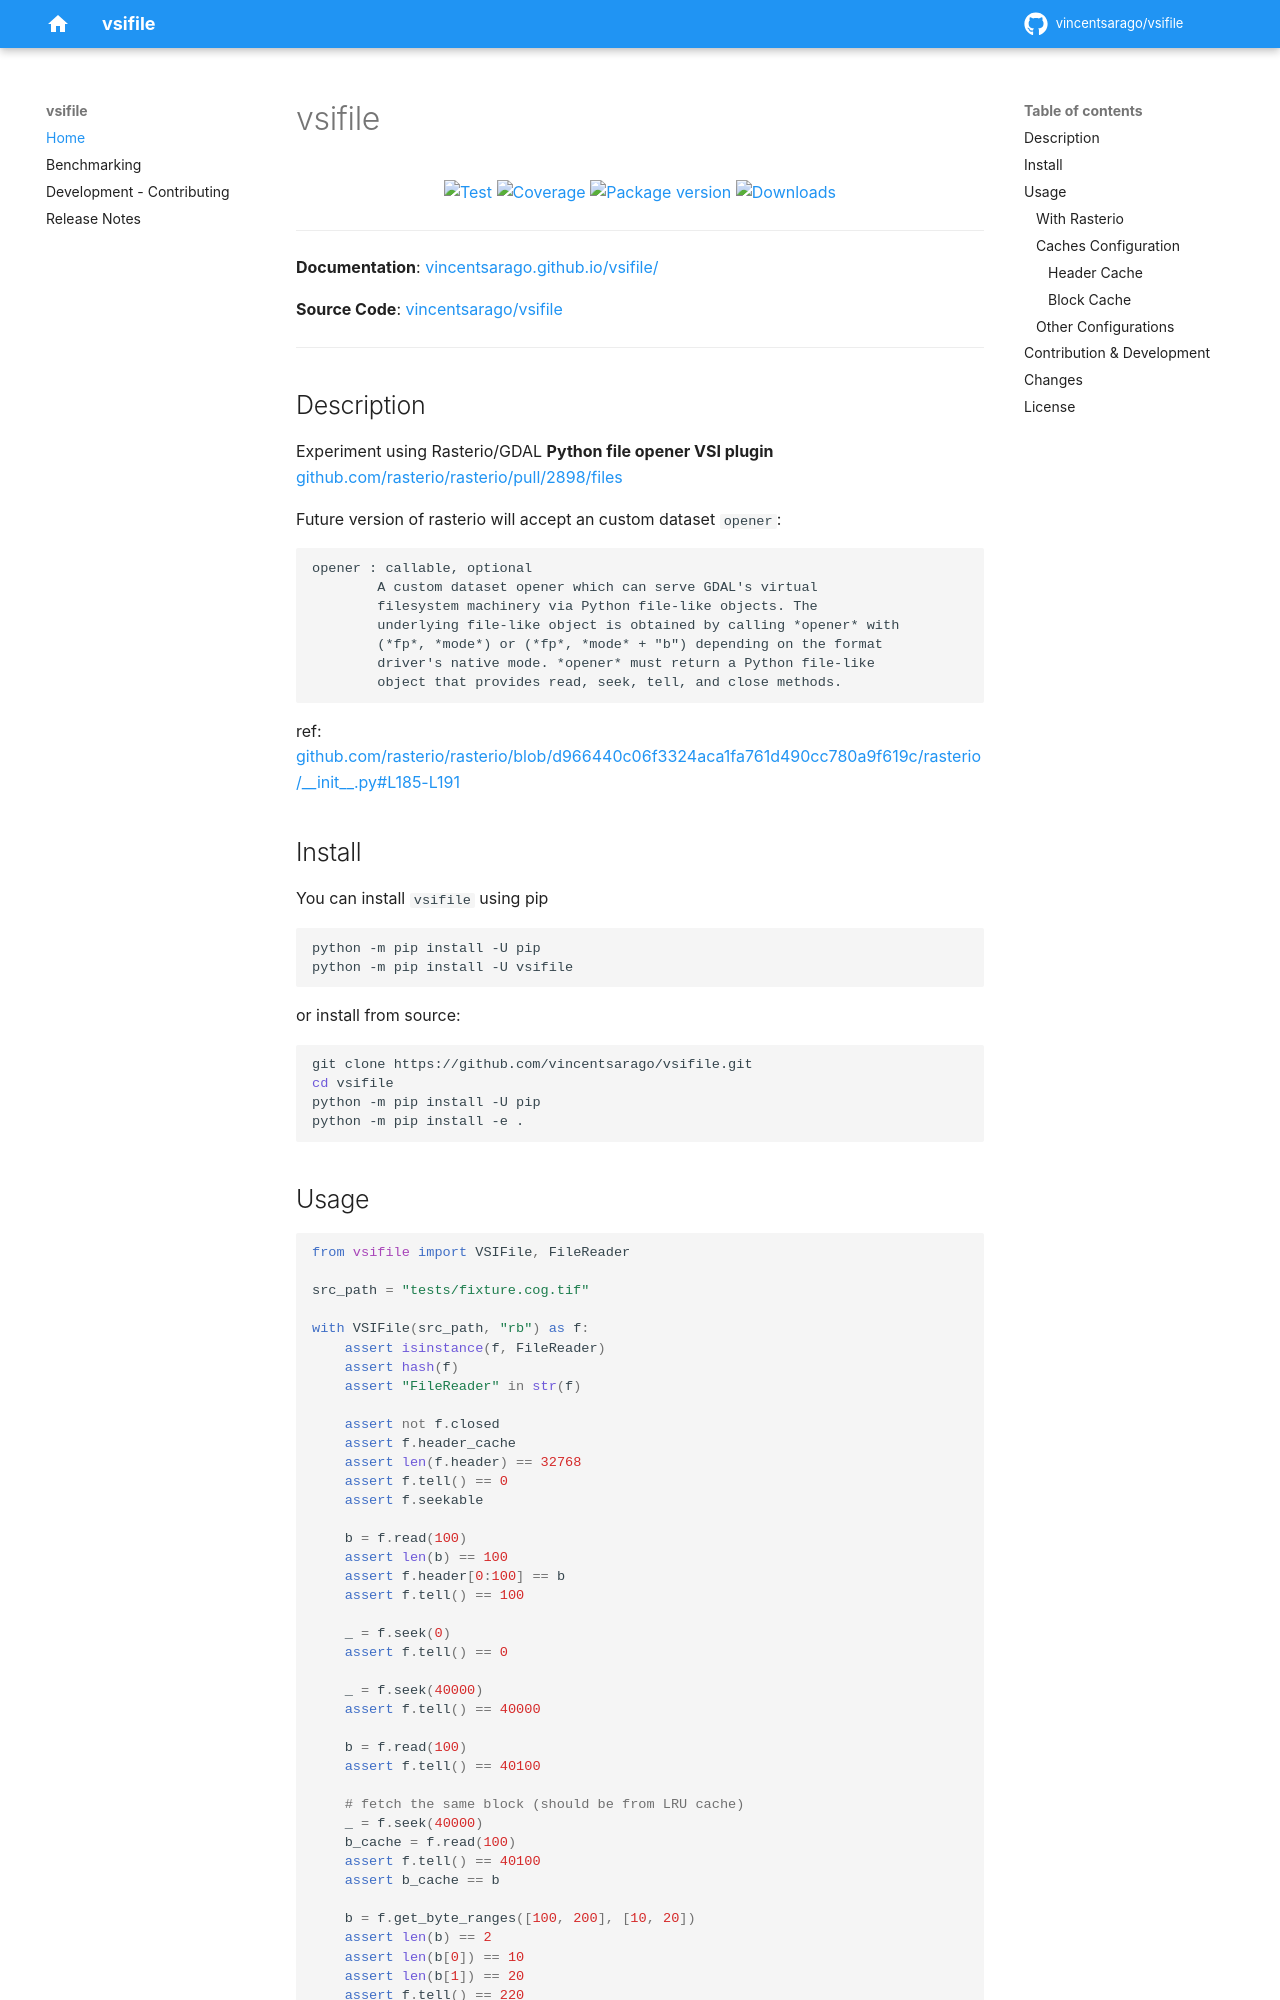

repository: vincentsarago/vsifile · page: index.html · generator: mkdocs

# vsifile

<p align="center">
  <a href="https://github.com/vincentsarago/vsifile/actions?query=workflow%3ACI" target="_blank">
      <img src="https://github.com/vincentsarago/vsifile/workflows/CI/badge.svg" alt="Test">
  </a>
  <a href="https://codecov.io/gh/vincentsarago/vsifile" target="_blank">
      <img src="https://codecov.io/gh/vincentsarago/vsifile/branch/main/graph/badge.svg" alt="Coverage">
  </a>
  <a href="https://pypi.org/project/vsifile" target="_blank">
      <img src="https://img.shields.io/pypi/v/vsifile?color=%2334D058&label=pypi%20package" alt="Package version">
  </a>
  <a href="https://github.com/vincentsarago/vsifile/blob/main/LICENSE" target="_blank">
      <img src="https://img.shields.io/github/license/vincentsarago/vsifile.svg" alt="Downloads">
  </a>
</p>

---

**Documentation**: <a href="https://vincentsarago.github.io/vsifile/" target="_blank">https://vincentsarago.github.io/vsifile/</a>

**Source Code**: <a href="https://github.com/vincentsarago/vsifile" target="_blank">https://github.com/vincentsarago/vsifile</a>

---

## Description

Experiment using Rasterio/GDAL **Python file opener VSI plugin** https://github.com/rasterio/rasterio/pull/2898/files

Future version of rasterio will accept an custom dataset `opener`:

```
opener : callable, optional
        A custom dataset opener which can serve GDAL's virtual
        filesystem machinery via Python file-like objects. The
        underlying file-like object is obtained by calling *opener* with
        (*fp*, *mode*) or (*fp*, *mode* + "b") depending on the format
        driver's native mode. *opener* must return a Python file-like
        object that provides read, seek, tell, and close methods.
```
ref: https://github.com/rasterio/rasterio/blob/d966440c06f3324aca1fa761d490cc780a9f619c/rasterio/__init__.py#L185-L191


## Install

You can install `vsifile` using pip

```bash
python -m pip install -U pip
python -m pip install -U vsifile
```

or install from source:

```bash
git clone https://github.com/vincentsarago/vsifile.git
cd vsifile
python -m pip install -U pip
python -m pip install -e .
```
